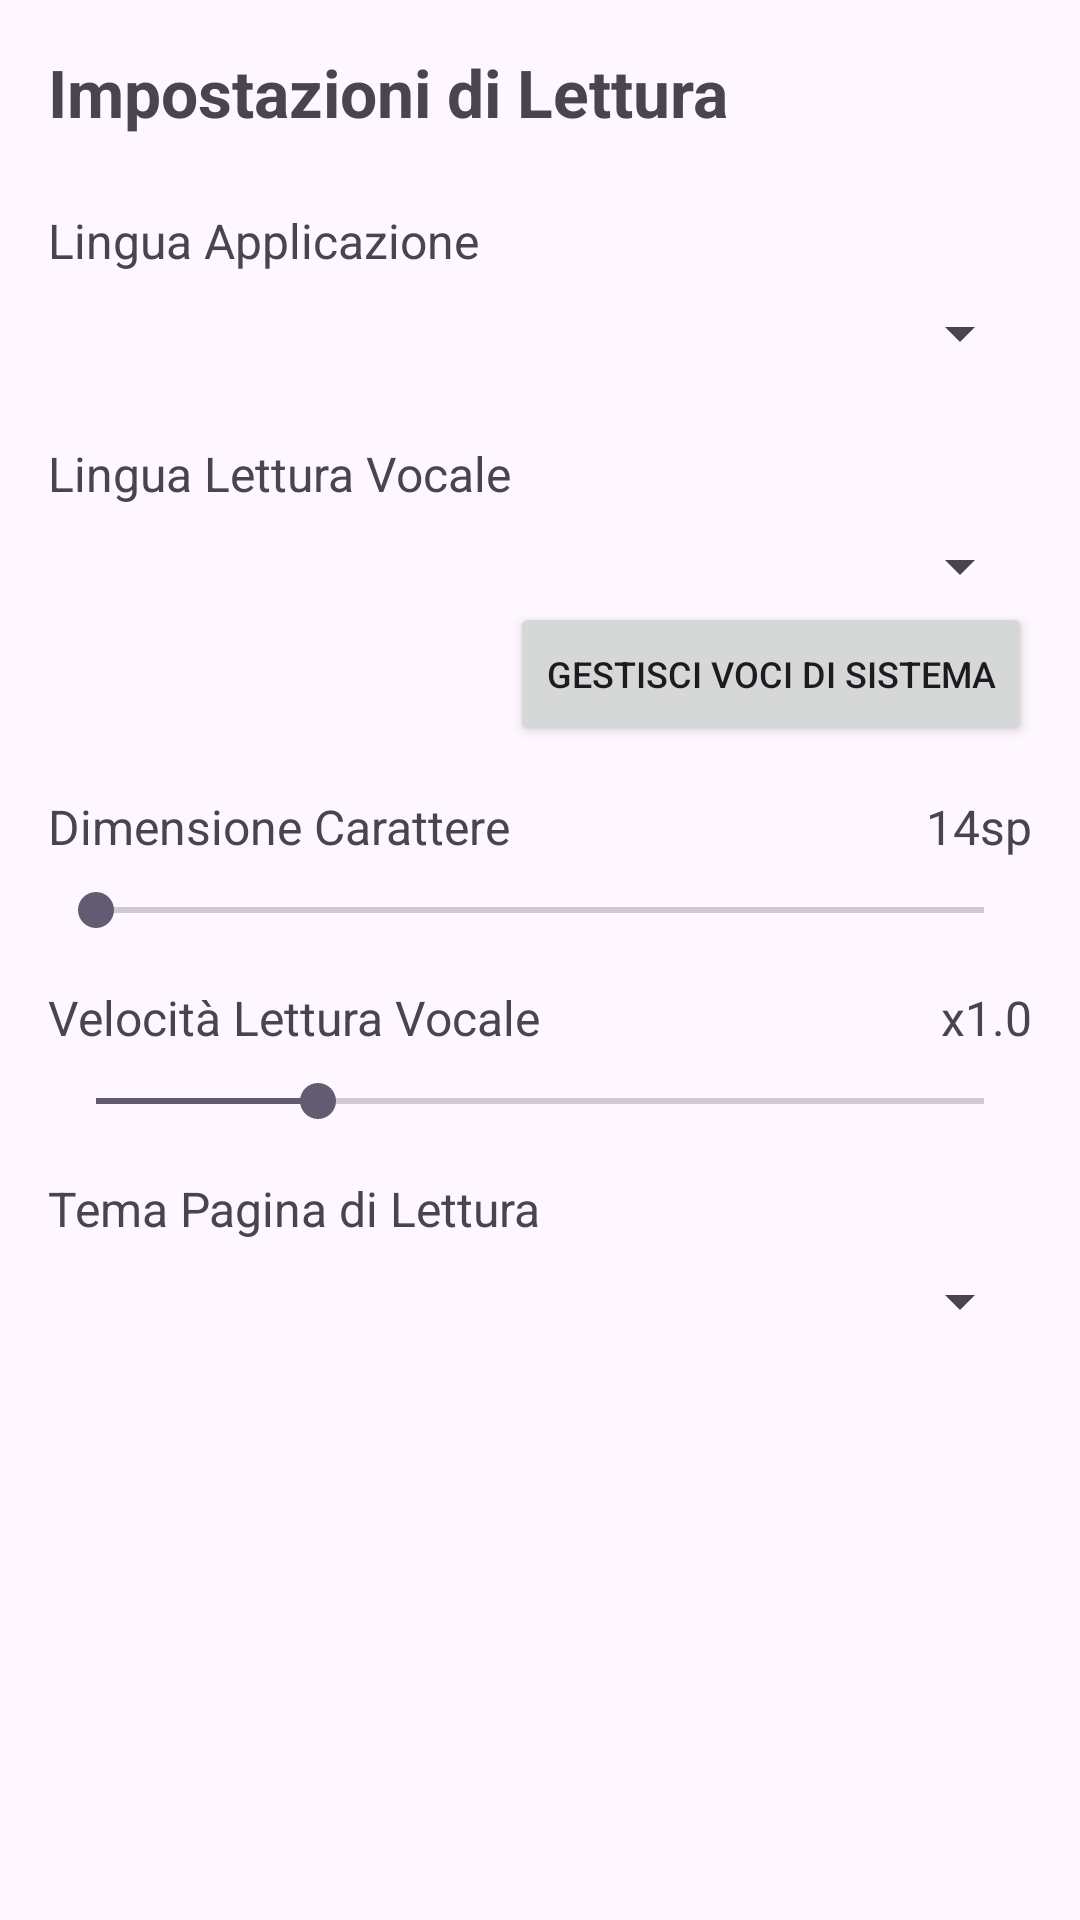

This screen was rendered from an Android layout file. Write that file and the resources it references.
<!-- AndroidManifest.xml: application theme Theme.Leggo -->
<!-- res/layout/activity_settings.xml -->
<?xml version="1.0" encoding="utf-8"?>
<LinearLayout xmlns:android="http://schemas.android.com/apk/res/android"
    android:layout_width="match_parent"
    android:layout_height="match_parent"
    android:orientation="vertical"
    android:padding="16dp">

    <TextView
        android:layout_width="wrap_content"
        android:layout_height="wrap_content"
        android:text="@string/reading_settings"
        android:textSize="22sp"
        android:textStyle="bold"
        android:layout_marginBottom="24dp"/>

    
    <TextView
        android:layout_width="wrap_content"
        android:layout_height="wrap_content"
        android:text="@string/app_language"
        android:textSize="16sp" />
    <Spinner
        android:id="@+id/spinnerAppLang"
        android:layout_width="match_parent"
        android:layout_height="wrap_content"
        android:layout_marginTop="8dp"
        android:layout_marginBottom="24dp"/>

    
    <TextView
        android:layout_width="wrap_content"
        android:layout_height="wrap_content"
        android:text="@string/tts_lang"
        android:textSize="16sp" />
    <Spinner
        android:id="@+id/spinnerTtsLang"
        android:layout_width="match_parent"
        android:layout_height="wrap_content"
        android:layout_marginTop="8dp" />

    <Button
        android:id="@+id/btnSystemTtsSettings"
        android:layout_width="wrap_content"
        android:layout_height="wrap_content"
        android:text="Gestisci voci di sistema"
        android:textSize="12sp"
        android:layout_gravity="end"
        android:layout_marginBottom="16dp" />

    
    <RelativeLayout
        android:layout_width="match_parent"
        android:layout_height="wrap_content">
        <TextView
            android:layout_width="wrap_content"
            android:layout_height="wrap_content"
            android:text="@string/font_size"
            android:textSize="16sp" />
        <TextView
            android:id="@+id/tvTextSizeValue"
            android:layout_width="wrap_content"
            android:layout_height="wrap_content"
            android:text="14sp"
            android:textSize="16sp"
            android:layout_alignParentEnd="true"/>
    </RelativeLayout>
    <SeekBar
        android:id="@+id/sbTextSize"
        android:layout_width="match_parent"
        android:layout_height="wrap_content"
        android:max="6" 
        android:min="0"
        android:progress="0"
        android:layout_marginTop="8dp"
        android:layout_marginBottom="16dp"/>

    
    <RelativeLayout
        android:layout_width="match_parent"
        android:layout_height="wrap_content">
        <TextView
            android:layout_width="wrap_content"
            android:layout_height="wrap_content"
            android:text="@string/tts_speed"
            android:textSize="16sp" />
        <TextView
            android:id="@+id/tvTtsSpeedValue"
            android:layout_width="wrap_content"
            android:layout_height="wrap_content"
            android:text="x1.0"
            android:textSize="16sp"
            android:layout_alignParentEnd="true"/>
    </RelativeLayout>
    <SeekBar
        android:id="@+id/sbTtsSpeed"
        android:layout_width="match_parent"
        android:layout_height="wrap_content"
        android:max="4" 
        android:min="0"
        android:progress="1"
        android:layout_marginTop="8dp"
        android:layout_marginBottom="16dp"/>

    
    <TextView
        android:layout_width="wrap_content"
        android:layout_height="wrap_content"
        android:text="@string/reader_theme"
        android:textSize="16sp" />
    <Spinner
        android:id="@+id/spinnerReaderTheme"
        android:layout_width="match_parent"
        android:layout_height="wrap_content"
        android:layout_marginTop="8dp"/>

</LinearLayout>
<!-- resources referenced by this layout -->
<resources>
  <string name="app_language">Lingua Applicazione</string>
  <string name="font_size">Dimensione Carattere</string>
  <string name="reader_theme">Tema Pagina di Lettura</string>
  <string name="reading_settings">Impostazioni di Lettura</string>
  <string name="tts_lang">Lingua Lettura Vocale</string>
  <string name="tts_speed">Velocità Lettura Vocale</string>
  <style name="Theme.Leggo" parent="Base.Theme.Leggo" />
  <style name="Base.Theme.Leggo" parent="Theme.Material3.DayNight.NoActionBar">
          
          
      </style>
</resources>
